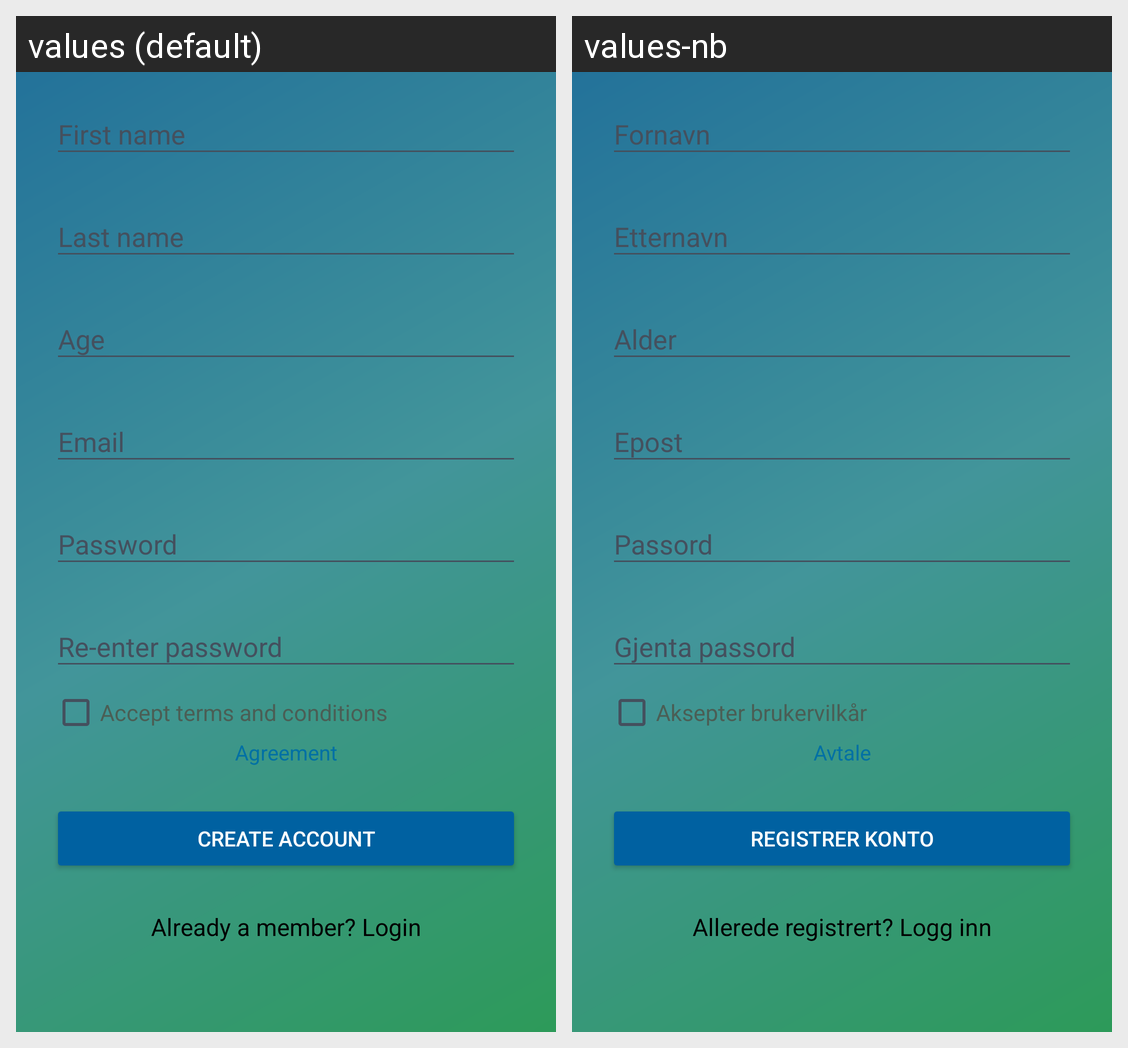

Strings drawn on this Android screen and how each of the app's shown locales translates them:
Android screen res/layout/fragment_registration.xml rendered under 2 locales, left to right: values (default), values-nb. Device: Nexus 5 (rendered at 1080×1920; each locale shown at half size, 540×960, under a caption strip naming it); theme AppTheme.
Strings drawn on this screen, with the default value and each locale's value (text and hints the layout hard-codes, and strings that could not be matched under every locale, appear in the picture but are not listed):

accept_terms_and_conditions
  values: Accept terms and conditions
  values-nb: Aksepter brukervilkår

agreement
  values: Agreement
  values-nb: Avtale

create_account
  values: Create Account
  values-nb: Registrer konto

already_a_member_login
  values: Already a member? Login
  values-nb: Allerede registrert? Logg inn
